Photos from the image-classification dataset "data" in the GitHub repository LaluWaisul/data. Its 10 classes are: brojol, carita, jalak, kidang, pandawa, santan, sempane, sempaner, sinom, urab.

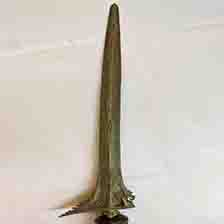
Label: sempaner

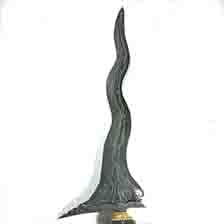
Label: pandawa

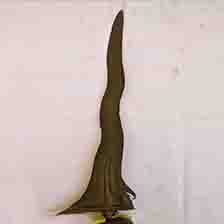
Label: urab

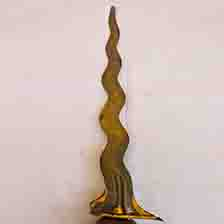
Label: carita

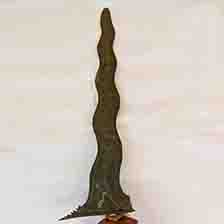
Label: kidang

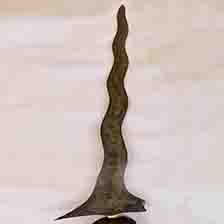
Label: sempane
